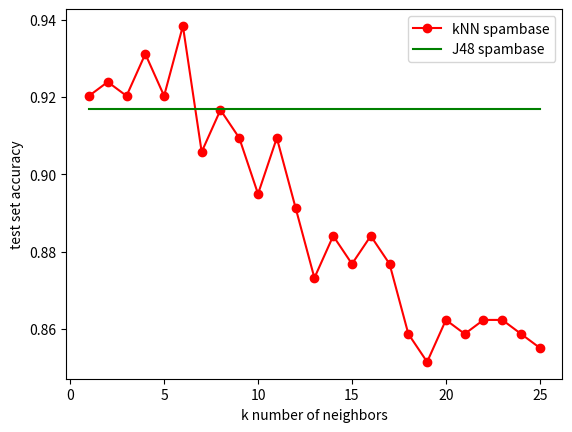
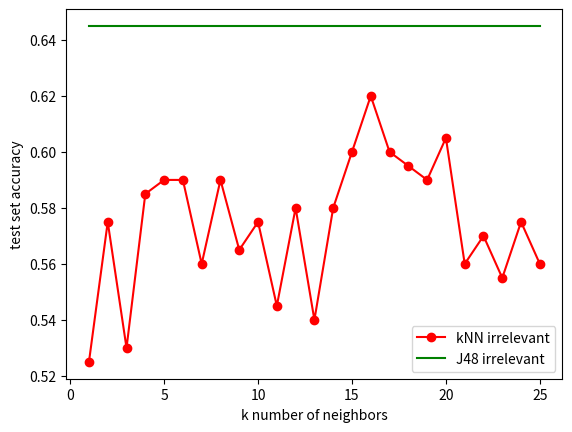
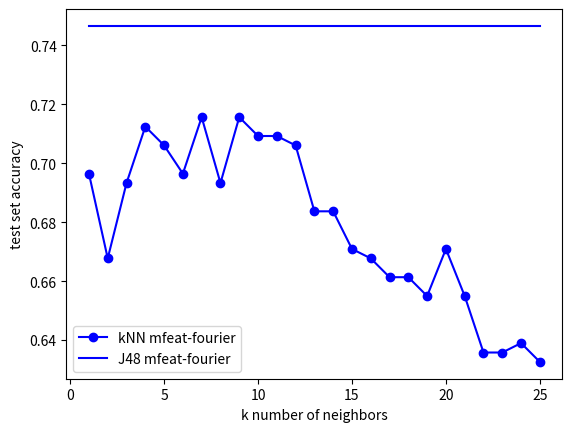
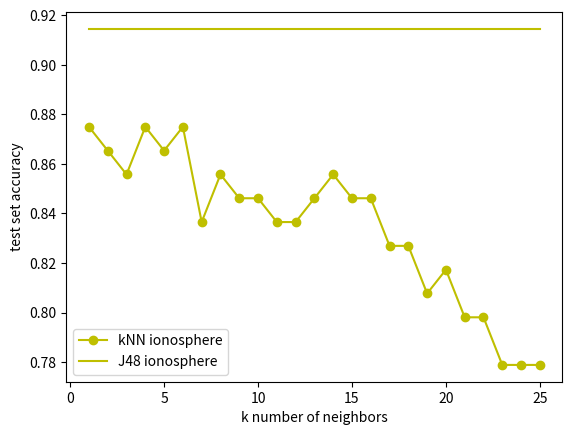

These charts were generated, in order, by the following Python code:
import matplotlib.pyplot as plt 

x = range(1,26)
# spambase accuracy list vary with k

y1 = [0.9202898550724637, 0.923913043478261, 0.9202898550724637, 0.9311594202898552, 0.9202898550724637, 0.9384057971014492, 0.9057971014492754, 0.9166666666666666, 0.9094202898550725, 0.894927536231884, 0.9094202898550725, 0.8913043478260869, 0.8731884057971014, 0.8840579710144928, 0.8768115942028986, 0.8840579710144928, 0.8768115942028986, 0.8586956521739131, 0.851449275362319, 0.8623188405797102, 0.8586956521739131, 0.8623188405797102, 0.8623188405797102, 0.8586956521739131, 0.855072463768116]
y1_J48 = [0.916785, 0.916785, 0.916785, 0.916785, 0.916785, 0.916785, 0.916785, 0.916785, 0.916785, 0.916785, 0.916785, 0.916785, 0.916785, 0.916785, 0.916785, 0.916785, 0.916785, 0.916785, 0.916785, 0.916785, 0.916785, 0.916785, 0.916785, 0.916785, 0.916785]

# irrelevant accuracy list vary with k
y2 = [0.525, 0.575, 0.53, 0.585, 0.59, 0.59, 0.56, 0.59, 0.565, 0.575, 0.545, 0.58, 0.54, 0.58, 0.6, 0.62, 0.6, 0.595, 0.59, 0.605, 0.56, 0.57, 0.555, 0.575, 0.56]
y2_J48 = [0.645, 0.645, 0.645, 0.645, 0.645, 0.645, 0.645, 0.645, 0.645, 0.645, 0.645, 0.645, 0.645, 0.645, 0.645, 0.645, 0.645, 0.645, 0.645, 0.645, 0.645, 0.645, 0.645, 0.645, 0.645]

# mfeat-fourier accuray list vary with k
y3 = [0.6964856230031949, 0.6677316293929713, 0.6932907348242812, 0.7124600638977637, 0.7060702875399361, 0.6964856230031949, 0.7156549520766773, 0.6932907348242812, 0.7156549520766773, 0.7092651757188498, 0.7092651757188498, 0.7060702875399361, 0.6837060702875399, 0.6837060702875399, 0.670926517571885, 0.6677316293929713, 0.6613418530351439, 0.6613418530351439, 0.6549520766773163, 0.670926517571885, 0.6549520766773163, 0.6357827476038339, 0.6357827476038339, 0.6389776357827476, 0.6325878594249201]
y3_J48 = [0.746627, 0.746627, 0.746627, 0.746627, 0.746627, 0.746627, 0.746627, 0.746627, 0.746627, 0.746627, 0.746627, 0.746627, 0.746627, 0.746627, 0.746627, 0.746627, 0.746627, 0.746627, 0.746627, 0.746627, 0.746627, 0.746627, 0.746627, 0.746627, 0.746627]

# ionosphere accuracy list vary with k
y4 = [0.875, 0.8653846153846155, 0.8557692307692307, 0.875, 0.8653846153846155, 0.875, 0.8365384615384617, 0.8557692307692307, 0.8461538461538461, 0.8461538461538461, 0.8365384615384617, 0.8365384615384617, 0.8461538461538461, 0.8557692307692307, 0.8461538461538461, 0.8461538461538461, 0.826923076923077, 0.826923076923077, 0.8076923076923077, 0.8173076923076923, 0.7980769230769231, 0.7980769230769231, 0.7788461538461539, 0.7788461538461539, 0.7788461538461539]
y4_J48 = [0.91453, 0.91453, 0.91453, 0.91453, 0.91453, 0.91453, 0.91453, 0.91453, 0.91453, 0.91453, 0.91453, 0.91453, 0.91453, 0.91453, 0.91453, 0.91453, 0.91453, 0.91453, 0.91453, 0.91453, 0.91453, 0.91453, 0.91453, 0.91453, 0.91453]

plt.figure(1)
plt.plot(x, y1, 'r', marker='o', label = 'kNN spambase')
plt.plot(x, y1_J48, 'g', label = 'J48 spambase')
plt.xlabel("k number of neighbors")
plt.ylabel("test set accuracy")
plt.legend()

plt.figure(2)
plt.plot(x, y2, 'r', marker = 'o', label = 'kNN irrelevant')
plt.plot(x, y2_J48, 'g', label = 'J48 irrelevant')
plt.xlabel("k number of neighbors")
plt.ylabel("test set accuracy")
plt.legend()

plt.figure(3)
plt.plot(x, y3, 'b', marker = 'o', label = 'kNN mfeat-fourier')
plt.plot(x, y3_J48, 'b', label = 'J48 mfeat-fourier')
plt.xlabel("k number of neighbors")
plt.ylabel("test set accuracy")
plt.legend()

plt.figure(4)
plt.plot(x, y4, 'y', marker = 'o', label = 'kNN ionosphere')
plt.plot(x, y4_J48, 'y', label = 'J48 ionosphere')
plt.xlabel("k number of neighbors")
plt.ylabel("test set accuracy")
plt.legend()

plt.show()